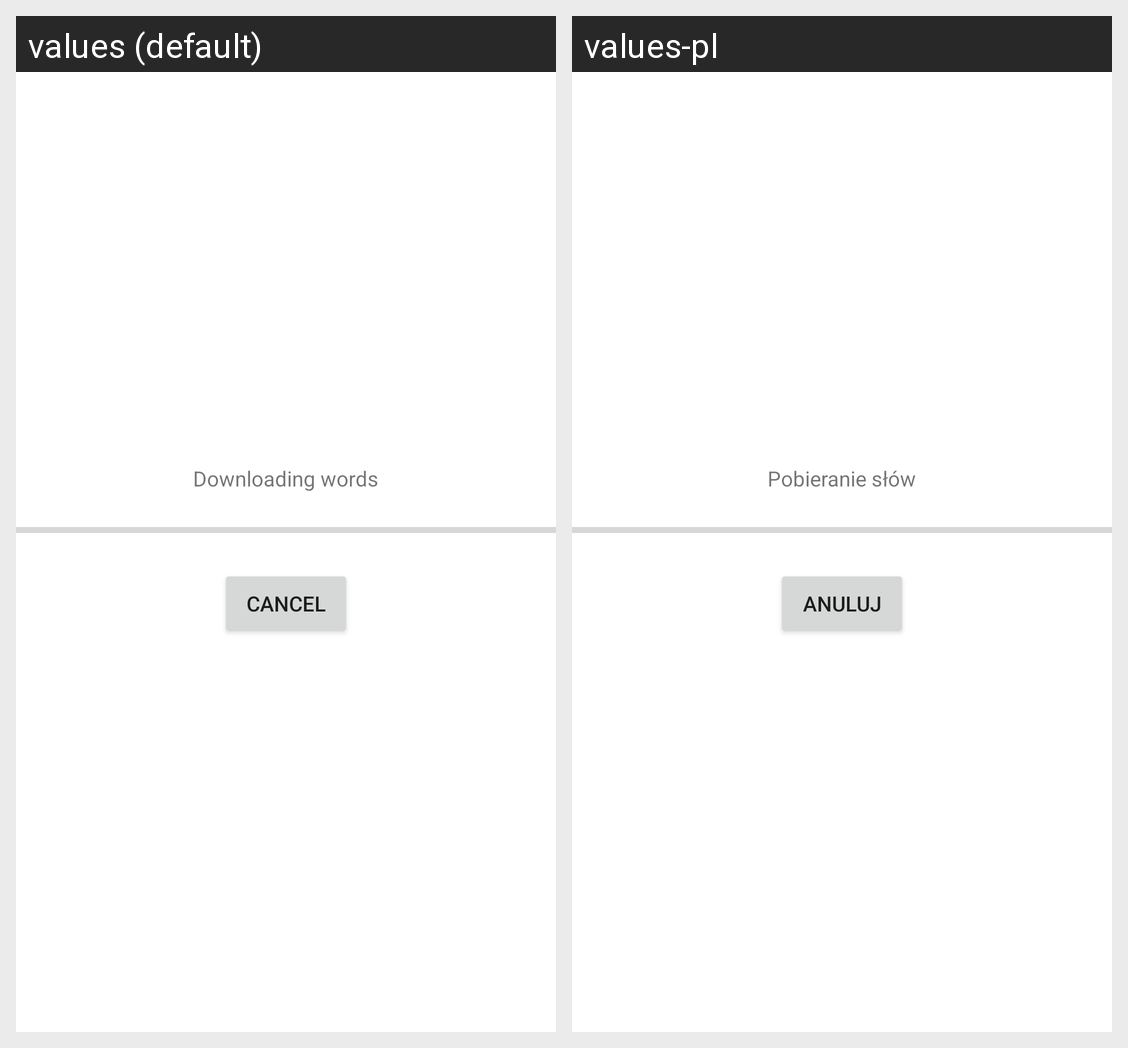

Translations of the strings shown on this Android screen, per locale in the grid:
Android screen res/layout/activity_download.xml rendered under 2 locales, left to right: values (default), values-pl. Device: Nexus 5 (rendered at 1080×1920; each locale shown at half size, 540×960, under a caption strip naming it); theme Theme.WordLearning.
Strings drawn on this screen, with the default value and each locale's value (text and hints the layout hard-codes, and strings that could not be matched under every locale, appear in the picture but are not listed):

downloading_words
  values: Downloading words
  values-pl: Pobieranie słów

cancel
  values: Cancel
  values-pl: Anuluj
